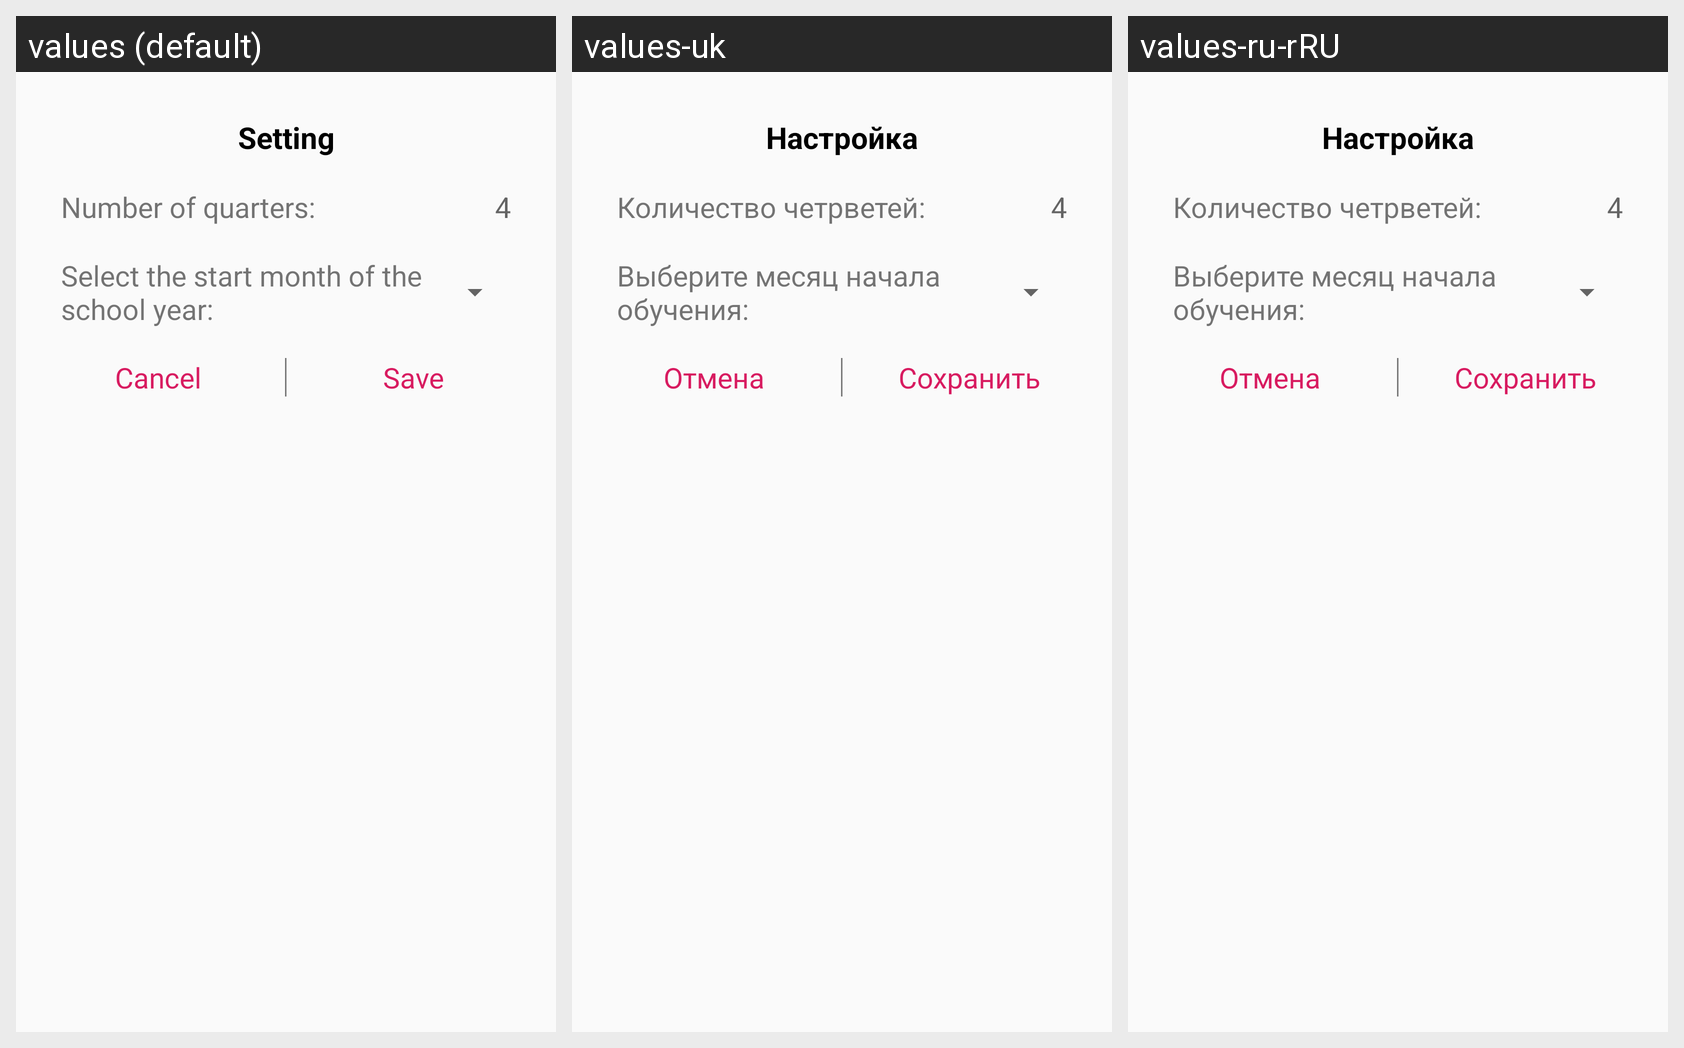

The same Android screen rendered under several of its app's locales, left to right. List the strings drawn on it with the default value and each locale's translation.
Android screen res/layout/mes_ocenki.xml rendered under 3 locales, left to right: values (default), values-uk, values-ru-rRU. Device: Nexus 5 (rendered at 1080×1920; each locale shown at half size, 540×960, under a caption strip naming it); theme AppTheme.
Strings drawn on this screen, with the default value and each locale's value (text and hints the layout hard-codes, and strings that could not be matched under every locale, appear in the picture but are not listed):

setting
  values: Setting
  values-uk: Настройка
  values-ru-rRU: Настройка

number_quarters
  values: Number of quarters:
  values-uk: Количество четрветей:
  values-ru-rRU: Количество четрветей:

chooseMonth
  values: Select the start month of the school year:
  values-uk: Выберите месяц начала обучения:
  values-ru-rRU: Выберите месяц начала обучения:

cancel
  values: Cancel
  values-uk: Отмена
  values-ru-rRU: Отмена

save
  values: Save
  values-uk: Сохранить
  values-ru-rRU: Сохранить
